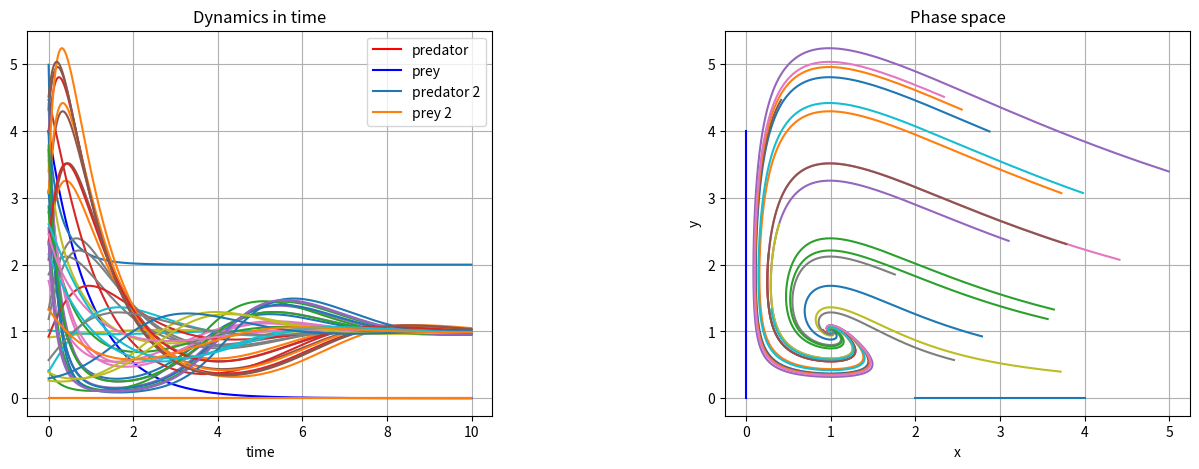

The matplotlib source for this figure:
"""
Final Project
[redacted]
Date:
[redacted]
"""

import matplotlib.pyplot as plt
import random

"""

Actual Function

"""

##def fx(x,y):
##   fx =(2-x-y)*x
##   return fx
##
##def fy(x,y):
##   fy =(3-3*x-y)*y
##   return fy

"""

Example Function

"""

def fx(x,y):
   fx = 2*x - x**2 - x*y
   return fx

def fy(x,y):
   fy = -y + x*y
   return fy

"""

Modeling population changes

"""

def pop(x0, y0, dt, time):
	x = []
	y = []

	# Initial values
	x.append(x0)
	y.append(y0)

	# Calculate populations at each timestep
	for i in range(time - 1):
		x.append(x[i] + (fx(x[i],y[i])) * dt)
		y.append(y[i] + (fy(x[i],y[i])) * dt)

	return(x,y)

"""

List of Initial Populations

"""
def init_pops(numPoints):

	init_pops= []
	# step = 5/numPoints

	# for i in range(numPoints):
		
	# 	x = i*step
	# 	y = 5 - i*step
	# 	init_pops.append((x,y))

	# return(init_pops)

	for i in range(numPoints):
		x = random.random()*5
		y = random.random()*5
		init_pops.append((x,y))

	return(init_pops)

"""

Plotting population changes

"""

x1, y1 = pop(0, 4, 0.01, 1000)
x2, y2 = pop(4, 0, 0.01, 1000)
timelist = [0.01*i for i in range(1000)]

fig = plt.figure(figsize=(15,5))
fig.subplots_adjust(wspace = 0.5, hspace = 0.3)
ax1 = fig.add_subplot(1,2,1)
ax2 = fig.add_subplot(1,2,2)

ax1.plot(timelist, x1, 'r-', label='predator')
ax1.plot(timelist, y1, 'b-', label='prey')
ax1.plot(timelist, x2, label = "predator 2")
ax1.plot(timelist, y2, label = "prey 2")

init_pops = init_pops(20)

for i in range(len(init_pops)):
	a, b = init_pops[i]
	x, y = pop(a, b, 0.01, 1000)
	ax1.plot(timelist, x)
	ax1.plot(timelist, y)

	ax2.plot(x, y)

ax1.set_title("Dynamics in time")
ax1.set_xlabel("time")
ax1.grid()
ax1.legend(loc='best')

ax2.plot(x1, y1, color="blue")
ax2.plot(x2, y2)
ax2.set_xlabel("x")
ax2.set_ylabel("y")  
ax2.set_title("Phase space")
ax2.grid()

plt.show()


"""
Determine Steady States
"""
fp = []

def find_fixed_points(r):
    for x in range(r):
        for y in range(r):
            if ((fx(x,y) == 0) and (fy(x,y) == 0)):
                fp.append((x,y))
                print('The system has a fixed point in %s,%s' % (x,y))
    return fp

print(find_fixed_points(200))


"""

RK4

"""
# plt.figure()
# 	fig, ax = plt.subplots()
# 	ax.plot(N, errorRK4, label = "Error vs. N")
# 	ax.set_xscale("log")
# 	ax.set_yscale("log")
# 	plt.title("Runge-Kutta 4: Error vs. Number of Timesteps")
# 	plt.xlabel("N (timesteps)")
# 	plt.ylabel("Error")
# 	plt.savefig("RK4.png", bbox_inches = "tight")
# 	plt.close("all")
